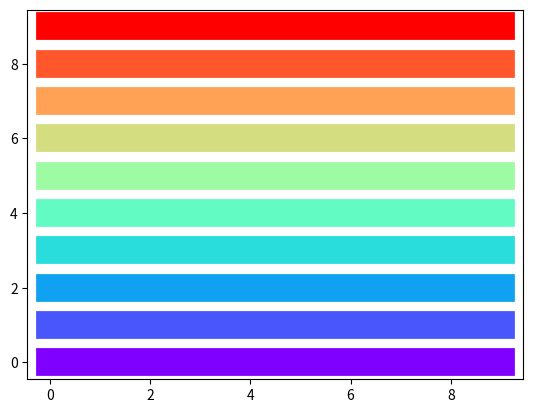

Write the Python code that produced this figure.
import matplotlib.cm as cm 
import numpy as np
import matplotlib.pyplot as plt

MAX = 10

col = cm.rainbow(np.linspace(0, 1, MAX))
for i in range(MAX):
  a = []
  for j in range(0, MAX):
    a.append(i)
  
  plt.plot(np.array( list(range(0, MAX)) ), np.array( a ), 'r-', lw=20, color = col[i])
plt.show()